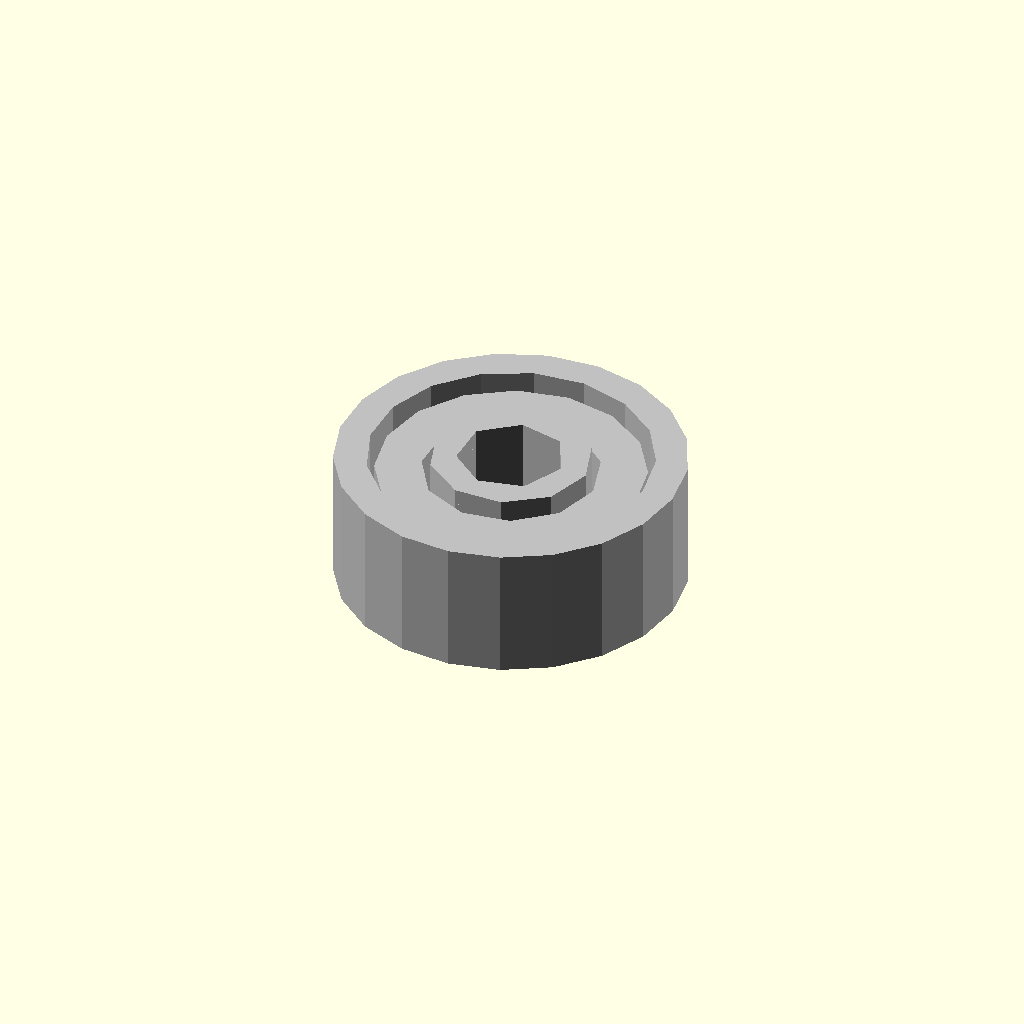
Cell 1: rendered with the file's own defaults.
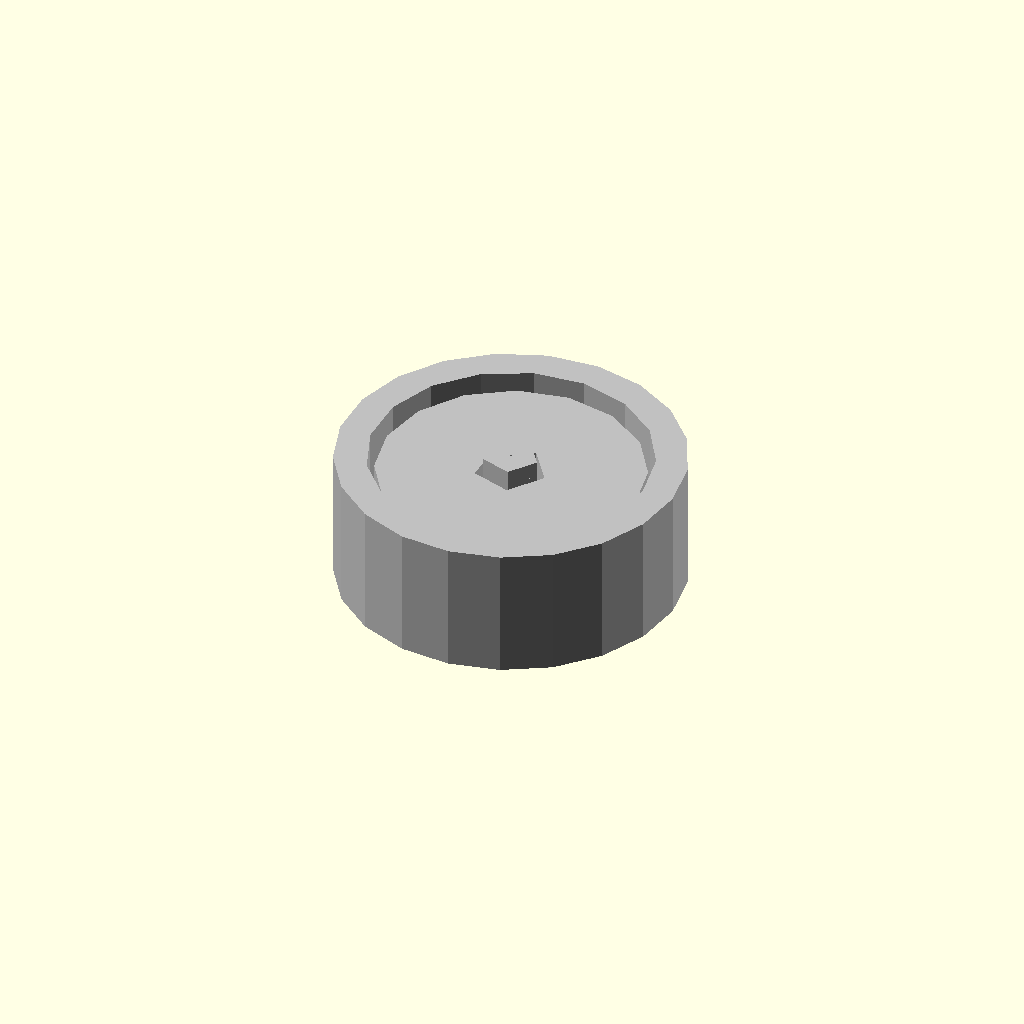
Cell 2: the same model with bore_diameter_mm = 0.1.
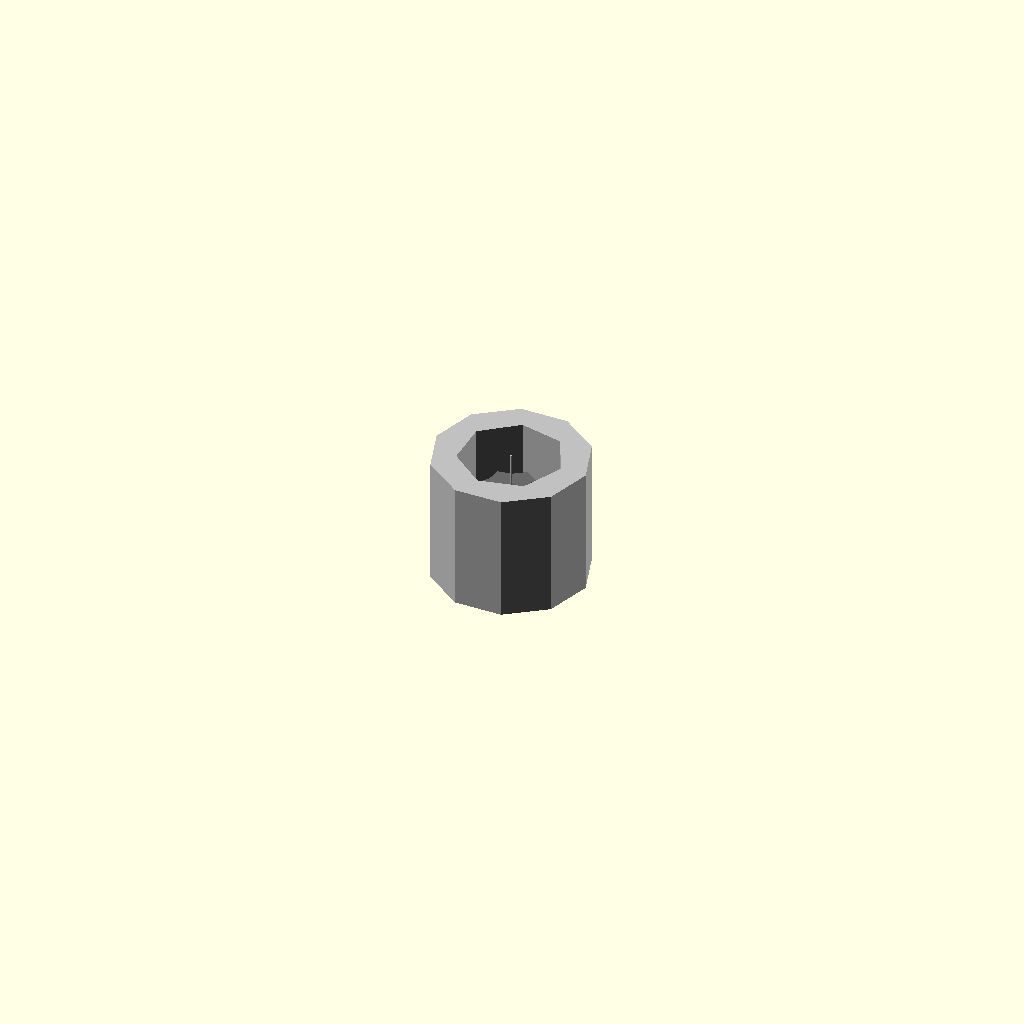
Cell 3: the same model with outer_diameter_mm = 0.1.
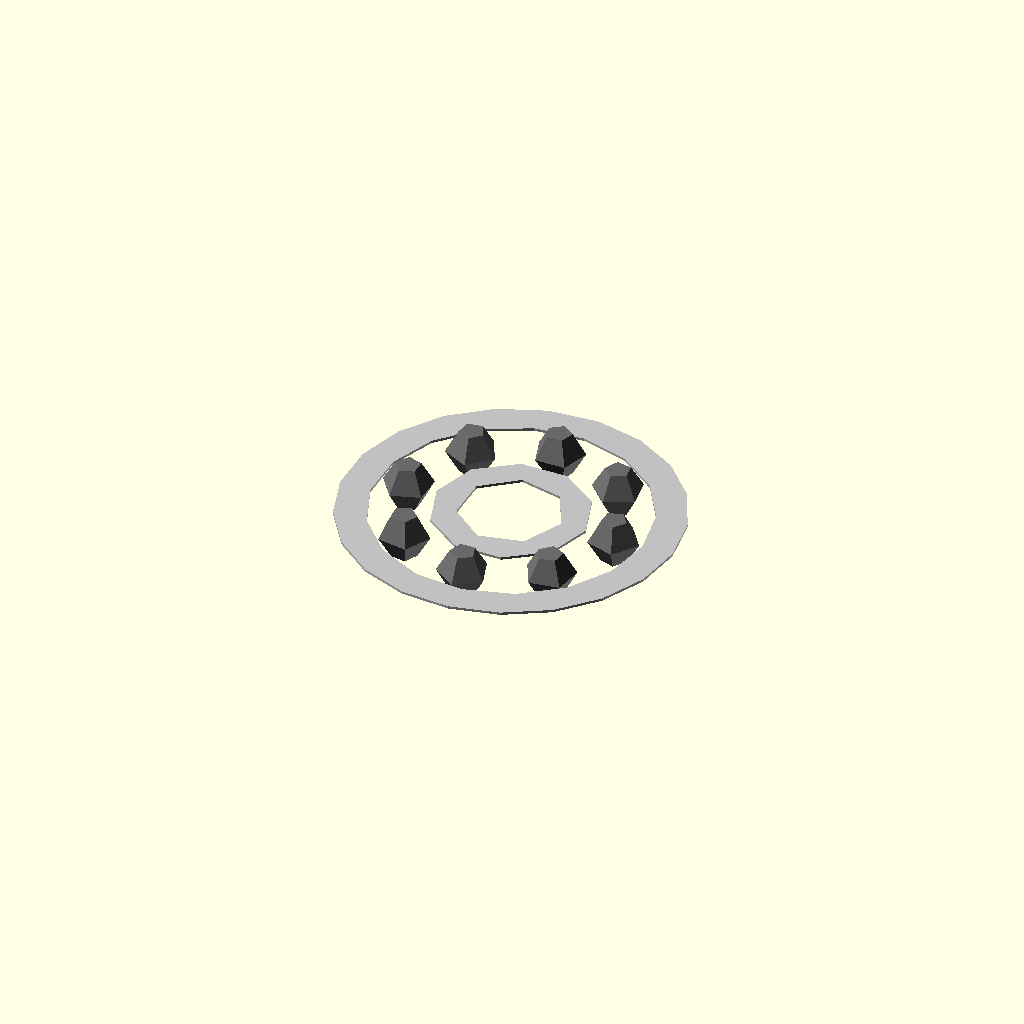
Cell 4: width_mm = 0.1 (everything else at default).
One fixed orthographic camera (rotation 55°, 0°, 25°; colour scheme Cornfield) for every cell.
The OpenSCAD source (results/nopscadlib/ablations/no_multiview/scad/ball_bearing__BB624.scad):
// Parameters
bore_diameter_mm = 4.0; //[2.0:8.0:0.1]
outer_diameter_mm = 13.0; //[6.5:26.0:0.1]
width_mm = 5.0; //[2.5:10.0:0.1]
flange_diameter_mm = 0.0; //[0.0:26.0:0.1]
flange_width_mm = 0.0; //[0.0:5.0:0.1]
eps_mm = 0.6; //[0.2:2.0:0.1]
outer_rim_radial_mm = 1.2; //[0.6:2.4:0.1]
inner_rim_radial_mm = 1.0; //[0.5:2.0:0.1]
annulus_clearance_mm = 0.3; //[0.1:0.8:0.05]
annulus_axial_margin_mm = 0.6; //[0.2:1.5:0.1]
ball_diameter_mm = 2.0; //[1.0:3.5:0.1]
ball_count = 8; //[6:12:1]

// Ball Bearing - complete geometry
module ball_bearing() {
  color("Silver") {
    // Outer Ring
    difference() {
      cylinder(r=outer_diameter_mm/2, h=width_mm, center=true);
      cylinder(r=outer_diameter_mm/2 - outer_rim_radial_mm, h=width_mm + 2*eps_mm, center=true);
    }
    // Inner Ring
    difference() {
      cylinder(r=bore_diameter_mm/2 + inner_rim_radial_mm, h=width_mm, center=true);
      cylinder(r=bore_diameter_mm/2, h=width_mm + 2*eps_mm, center=true);
    }
    // Annulus
    difference() {
      cylinder(r=(outer_diameter_mm/2 - outer_rim_radial_mm) - annulus_clearance_mm, h=width_mm - 2*annulus_axial_margin_mm, center=true);
      cylinder(r=(bore_diameter_mm/2 + inner_rim_radial_mm) + annulus_clearance_mm, h=(width_mm - 2*annulus_axial_margin_mm) + 2*eps_mm, center=true);
    }
    // Optional Flange
    if (flange_diameter_mm > 0 && flange_width_mm > 0) {
      difference() {
        translate([0, 0, width_mm/2 - flange_width_mm/2])
          cylinder(r=flange_diameter_mm/2, h=flange_width_mm, center=true);
        translate([0, 0, width_mm/2 - flange_width_mm/2])
          cylinder(r=outer_diameter_mm/2 - outer_rim_radial_mm, h=flange_width_mm + 2*eps_mm, center=true);
      }
    }
  }
}

// Bearing Ball - complete geometry
module bearing_ball() {
  color("DimGray") {
    for (i = [0:ball_count-1]) {
      rotate([0, 0, i*360/ball_count])
        translate([((bore_diameter_mm/2 + inner_rim_radial_mm) + (outer_diameter_mm/2 - outer_rim_radial_mm))/2, 0, 0])
          sphere(r=ball_diameter_mm/2);
    }
  }
}

// Assembly
module assembly() {
  ball_bearing();
  bearing_ball();
}

assembly();
Parameter table extracted from the source (name, type, default, range or options):
bore_diameter_mm: number, default 4, range 0.1 to 2, step 8
outer_diameter_mm: number, default 13, range 0.1 to 6.5, step 26
width_mm: number, default 5, range 0.1 to 2.5, step 10
flange_diameter_mm: number, default 0, range 0 to 0.1, step 26
flange_width_mm: number, default 0, range 0 to 0.1, step 5
eps_mm: number, default 0.6, range 0.1 to 0.2, step 2
outer_rim_radial_mm: number, default 1.2, range 0.1 to 0.6, step 2.4
inner_rim_radial_mm: number, default 1, range 0.1 to 0.5, step 2
annulus_clearance_mm: number, default 0.3, range 0.05 to 0.1, step 0.8
annulus_axial_margin_mm: number, default 0.6, range 0.1 to 0.2, step 1.5
ball_diameter_mm: number, default 2, range 0.1 to 1, step 3.5
ball_count: number, default 8, range 1 to 6, step 12
